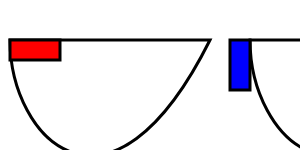
t = 0.00 s
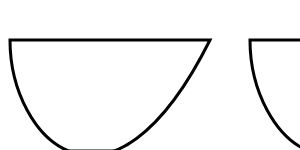
t = 2.50 s
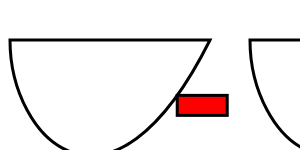
t = 5.00 s
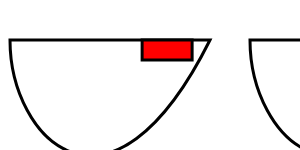
t = 7.50 s

The animated SVG that drew these frames (rendered in a browser with its animation timeline set to each time). Animation: 2 SMIL elements (animateMotion=2); one cycle of 10.00 s, repeats indefinitely.

<?xml version="1.0" encoding="UTF-8" ?>
<svg xmlns="http://www.w3.org/2000/svg"
     xmlns:xlink="http://www.w3.org/1999/xlink"
     height="100%" width="100%">
  <title>道のりに沿って動くアニメーション</title>
  <defs>
    <path id="MotionPath" d="M0,0 C0,100 100,200 200,0 z" ref="pathS"
      stroke-width="3" stroke="black" fill="none" ref2="pathE"/>
    <rect id="MovingItem" x="0" y="0" width="50" height="20" ref="rectS"
      fill="currentColor" stroke-width="3" stroke="black" ref2="rectE"/>
  </defs>
  <g transform="translate(10,40)" color="red" ref="g1">
    <use xlink:href="#MotionPath" ref="path1"/>
    <use xlink:href="#MovingItem" ref="item1S">
      <animateMotion dur="10s" repeatCount="indefinite" ref="anim1S">
        <mpath xlink:href="#MotionPath" ref="mpath1"/>
      </animateMotion><!-- ref="anim1E" -->
    </use><!-- ref="item1E" -->
  </g>
  <g transform="translate(250,40)" color="blue" ref="g2" >
    <use xlink:href="#MotionPath" ref="path2"/>
    <use xlink:href="#MovingItem"  ref="item2S">
      <animateMotion dur="10s" repeatCount="indefinite" rotate="auto" ref="anim2S" >
        <mpath xlink:href="#MotionPath"/>
      </animateMotion><!-- ref="anim2E" -->
    </use><!-- ref="item2E" -->
  </g>
</svg>
